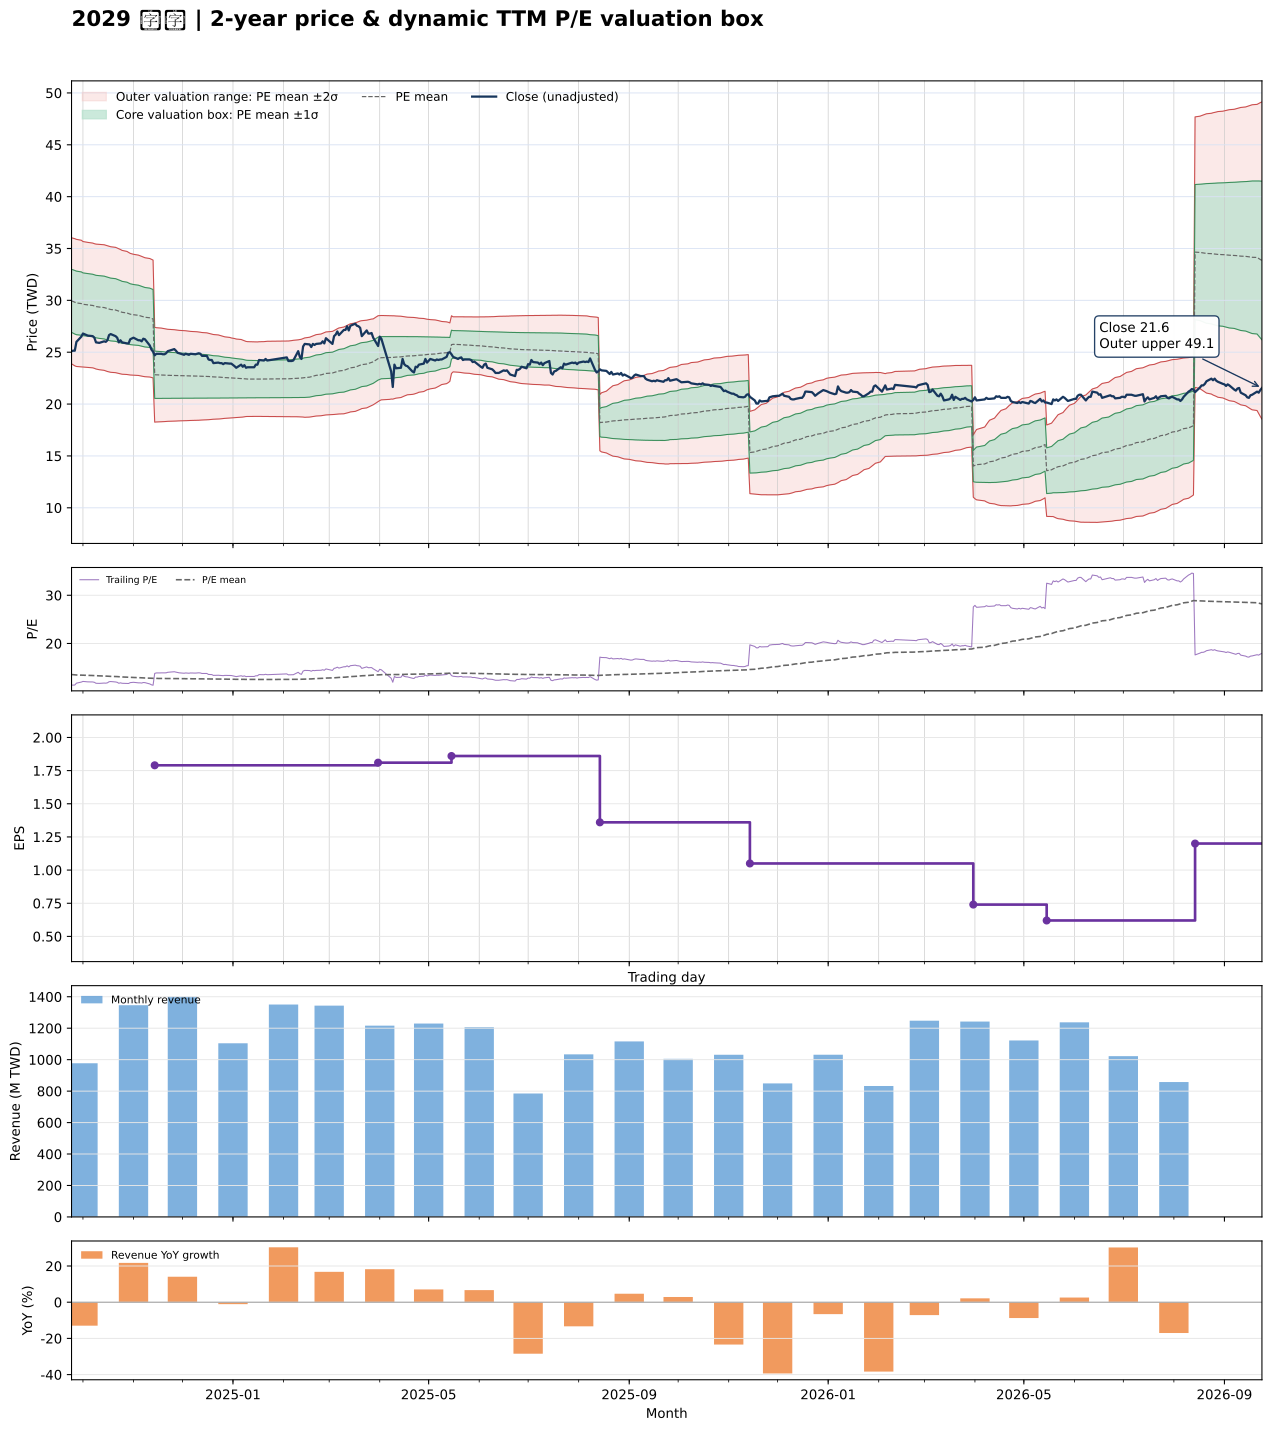

The table this chart was drawn from, first rows:
date, close, available_date, period_end, ttm_eps, pe, pe_mean, pe_std, price_m2, price_m1, price_mean, price_p1, price_p2, forward_eps, forward_pe, forward_pe_mean, forward_pe_std, forward_price_m2, forward_price_m1, forward_price_mean, forward_price_p1, forward_price_p2
2024-09-24, 25.1, 2024-08-14, 2024-06-30, 2.21, 11.36, 13.55, 1.374, 23.88, 26.92, 29.96, 32.99, 36.03, , , , , , , , , 
2024-09-25, 25.15, 2024-08-14, 2024-06-30, 2.21, 11.38, 13.52, 1.382, 23.78, 26.83, 29.89, 32.94, 35.99, , , , , , , , , 
2024-09-26, 25.15, 2024-08-14, 2024-06-30, 2.21, 11.38, 13.49, 1.387, 23.69, 26.75, 29.82, 32.88, 35.95, , , , , , , , , 
2024-09-27, 26, 2024-08-14, 2024-06-30, 2.21, 11.76, 13.46, 1.386, 23.63, 26.69, 29.75, 32.82, 35.88, , , , , , , , , 
2024-09-30, 26.5, 2024-08-14, 2024-06-30, 2.21, 11.99, 13.43, 1.381, 23.59, 26.64, 29.69, 32.74, 35.8, , , , , , , , , 
2024-10-01, 26.8, 2024-08-14, 2024-06-30, 2.21, 12.13, 13.4, 1.369, 23.57, 26.6, 29.62, 32.65, 35.67, , , , , , , , , 
2024-10-04, 26.6, 2024-08-14, 2024-06-30, 2.21, 12.04, 13.38, 1.363, 23.54, 26.55, 29.56, 32.58, 35.59, , , , , , , , , 
2024-10-07, 26.55, 2024-08-14, 2024-06-30, 2.21, 12.01, 13.35, 1.361, 23.49, 26.5, 29.51, 32.52, 35.52, , , , , , , , , 
2024-10-08, 26.4, 2024-08-14, 2024-06-30, 2.21, 11.95, 13.33, 1.359, 23.45, 26.45, 29.45, 32.46, 35.46, , , , , , , , , 
2024-10-09, 25.95, 2024-08-14, 2024-06-30, 2.21, 11.74, 13.3, 1.362, 23.38, 26.39, 29.4, 32.41, 35.42, , , , , , , , , 
2024-10-11, 25.9, 2024-08-14, 2024-06-30, 2.21, 11.72, 13.28, 1.367, 23.31, 26.33, 29.36, 32.38, 35.4, , , , , , , , , 
2024-10-14, 26.05, 2024-08-14, 2024-06-30, 2.21, 11.79, 13.26, 1.37, 23.25, 26.28, 29.31, 32.33, 35.36, , , , , , , , , 
2024-10-15, 26, 2024-08-14, 2024-06-30, 2.21, 11.76, 13.24, 1.371, 23.2, 26.23, 29.25, 32.28, 35.31, , , , , , , , , 
2024-10-16, 26.15, 2024-08-14, 2024-06-30, 2.21, 11.83, 13.22, 1.372, 23.14, 26.17, 29.21, 32.24, 35.27, , , , , , , , , 
2024-10-17, 26.65, 2024-08-14, 2024-06-30, 2.21, 12.06, 13.2, 1.372, 23.1, 26.13, 29.16, 32.19, 35.23, , , , , , , , , 
2024-10-18, 26.75, 2024-08-14, 2024-06-30, 2.21, 12.1, 13.18, 1.369, 23.06, 26.09, 29.12, 32.14, 35.17, , , , , , , , , 
2024-10-21, 26.55, 2024-08-14, 2024-06-30, 2.21, 12.01, 13.15, 1.367, 23.03, 26.05, 29.07, 32.09, 35.11, , , , , , , , , 
2024-10-22, 26.4, 2024-08-14, 2024-06-30, 2.21, 11.95, 13.13, 1.364, 22.99, 26, 29.02, 32.03, 35.05, , , , , , , , , 
2024-10-23, 25.95, 2024-08-14, 2024-06-30, 2.21, 11.74, 13.11, 1.362, 22.95, 25.95, 28.96, 31.97, 34.98, , , , , , , , , 
2024-10-24, 26.15, 2024-08-14, 2024-06-30, 2.21, 11.83, 13.08, 1.357, 22.91, 25.91, 28.91, 31.91, 34.9, , , , , , , , , 
2024-10-25, 25.95, 2024-08-14, 2024-06-30, 2.21, 11.74, 13.05, 1.351, 22.88, 25.86, 28.85, 31.83, 34.82, , , , , , , , , 
2024-10-28, 25.85, 2024-08-14, 2024-06-30, 2.21, 11.7, 13.02, 1.342, 22.85, 25.82, 28.78, 31.75, 34.72, , , , , , , , , 
2024-10-29, 25.85, 2024-08-14, 2024-06-30, 2.21, 11.7, 13, 1.334, 22.82, 25.77, 28.72, 31.67, 34.62, , , , , , , , , 
2024-10-30, 26.25, 2024-08-14, 2024-06-30, 2.21, 11.88, 12.97, 1.327, 22.8, 25.73, 28.67, 31.6, 34.53, , , , , , , , , 
2024-11-01, 26.4, 2024-08-14, 2024-06-30, 2.21, 11.95, 12.95, 1.319, 22.78, 25.7, 28.61, 31.53, 34.44, , , , , , , , , 
2024-11-04, 26.15, 2024-08-14, 2024-06-30, 2.21, 11.83, 12.92, 1.312, 22.76, 25.66, 28.56, 31.46, 34.36, , , , , , , , , 
2024-11-05, 26.15, 2024-08-14, 2024-06-30, 2.21, 11.83, 12.9, 1.31, 22.72, 25.62, 28.51, 31.41, 34.3, , , , , , , , , 
2024-11-06, 26.05, 2024-08-14, 2024-06-30, 2.21, 11.79, 12.88, 1.306, 22.69, 25.58, 28.47, 31.35, 34.24, , , , , , , , , 
2024-11-07, 26.3, 2024-08-14, 2024-06-30, 2.21, 11.9, 12.86, 1.302, 22.66, 25.54, 28.42, 31.3, 34.18, , , , , , , , , 
2024-11-08, 26.25, 2024-08-14, 2024-06-30, 2.21, 11.88, 12.84, 1.298, 22.64, 25.51, 28.37, 31.24, 34.11, , , , , , , , , 
2024-11-11, 25.65, 2024-08-14, 2024-06-30, 2.21, 11.61, 12.81, 1.292, 22.61, 25.46, 28.32, 31.18, 34.03, , , , , , , , , 
2024-11-12, 25.25, 2024-08-14, 2024-06-30, 2.21, 11.43, 12.79, 1.288, 22.57, 25.41, 28.26, 31.11, 33.96, , , , , , , , , 
2024-11-13, 25.05, 2024-08-14, 2024-06-30, 2.21, 11.33, 12.76, 1.285, 22.52, 25.36, 28.2, 31.04, 33.88, , , , , , , , , 
2024-11-14, 24.7, 2024-11-14, 2024-09-30, 1.79, 13.8, 12.75, 1.276, 18.26, 20.54, 22.83, 25.11, 27.4, , , , , , , , , 
2024-11-15, 24.85, 2024-11-14, 2024-09-30, 1.79, 13.88, 12.75, 1.269, 18.27, 20.55, 22.82, 25.09, 27.36, , , , , , , , , 
2024-11-18, 24.85, 2024-11-14, 2024-09-30, 1.79, 13.88, 12.74, 1.262, 18.29, 20.55, 22.81, 25.07, 27.33, , , , , , , , , 
2024-11-19, 24.8, 2024-11-14, 2024-09-30, 1.79, 13.85, 12.74, 1.257, 18.3, 20.55, 22.8, 25.05, 27.3, , , , , , , , , 
2024-11-20, 24.8, 2024-11-14, 2024-09-30, 1.79, 13.85, 12.73, 1.251, 18.31, 20.55, 22.79, 25.03, 27.27, , , , , , , , , 
2024-11-21, 24.9, 2024-11-14, 2024-09-30, 1.79, 13.91, 12.73, 1.246, 18.32, 20.55, 22.78, 25.01, 27.24, , , , , , , , , 
2024-11-22, 25.1, 2024-11-14, 2024-09-30, 1.79, 14.02, 12.72, 1.239, 18.34, 20.56, 22.77, 24.99, 27.21, , , , , , , , , 
2024-11-25, 25.25, 2024-11-14, 2024-09-30, 1.79, 14.11, 12.72, 1.235, 18.35, 20.56, 22.77, 24.98, 27.19, , , , , , , , , 
2024-11-26, 25.3, 2024-11-14, 2024-09-30, 1.79, 14.13, 12.72, 1.231, 18.35, 20.56, 22.76, 24.97, 27.17, , , , , , , , , 
2024-11-27, 25.15, 2024-11-14, 2024-09-30, 1.79, 14.05, 12.71, 1.227, 18.36, 20.56, 22.76, 24.95, 27.15, , , , , , , , , 
2024-11-28, 24.95, 2024-11-14, 2024-09-30, 1.79, 13.94, 12.71, 1.222, 18.37, 20.56, 22.75, 24.94, 27.13, , , , , , , , , 
2024-11-29, 24.9, 2024-11-14, 2024-09-30, 1.79, 13.91, 12.71, 1.219, 18.38, 20.56, 22.74, 24.92, 27.11, , , , , , , , , 
2024-12-02, 24.75, 2024-11-14, 2024-09-30, 1.79, 13.83, 12.7, 1.214, 18.39, 20.56, 22.74, 24.91, 27.08, , , , , , , , , 
2024-12-03, 24.85, 2024-11-14, 2024-09-30, 1.79, 13.88, 12.7, 1.211, 18.4, 20.56, 22.73, 24.9, 27.07, , , , , , , , , 
2024-12-04, 24.8, 2024-11-14, 2024-09-30, 1.79, 13.85, 12.7, 1.207, 18.4, 20.56, 22.72, 24.89, 27.05, , , , , , , , , 
2024-12-05, 24.75, 2024-11-14, 2024-09-30, 1.79, 13.83, 12.69, 1.203, 18.41, 20.57, 22.72, 24.87, 27.02, , , , , , , , , 
2024-12-06, 24.85, 2024-11-14, 2024-09-30, 1.79, 13.88, 12.69, 1.199, 18.42, 20.57, 22.71, 24.86, 27.01, , , , , , , , , 
2024-12-09, 24.8, 2024-11-14, 2024-09-30, 1.79, 13.85, 12.69, 1.196, 18.43, 20.57, 22.71, 24.85, 26.99, , , , , , , , , 
2024-12-10, 24.85, 2024-11-14, 2024-09-30, 1.79, 13.88, 12.68, 1.192, 18.43, 20.57, 22.7, 24.84, 26.97, , , , , , , , , 
2024-12-11, 24.9, 2024-11-14, 2024-09-30, 1.79, 13.91, 12.68, 1.189, 18.44, 20.57, 22.7, 24.82, 26.95, , , , , , , , , 
2024-12-12, 24.85, 2024-11-14, 2024-09-30, 1.79, 13.88, 12.68, 1.184, 18.45, 20.57, 22.69, 24.81, 26.93, , , , , , , , , 
2024-12-13, 24.65, 2024-11-14, 2024-09-30, 1.79, 13.77, 12.67, 1.178, 18.46, 20.57, 22.68, 24.79, 26.9, , , , , , , , , 
2024-12-16, 24.65, 2024-11-14, 2024-09-30, 1.79, 13.77, 12.67, 1.172, 18.48, 20.57, 22.67, 24.77, 26.87, , , , , , , , , 
2024-12-17, 24.3, 2024-11-14, 2024-09-30, 1.79, 13.58, 12.66, 1.164, 18.49, 20.58, 22.66, 24.74, 26.83, , , , , , , , , 
2024-12-18, 24.25, 2024-11-14, 2024-09-30, 1.79, 13.55, 12.65, 1.156, 18.51, 20.58, 22.65, 24.72, 26.78, , , , , , , , , 
2024-12-19, 24.25, 2024-11-14, 2024-09-30, 1.79, 13.55, 12.65, 1.148, 18.52, 20.58, 22.64, 24.69, 26.75, , , , , , , , , 
2024-12-20, 23.95, 2024-11-14, 2024-09-30, 1.79, 13.38, 12.64, 1.141, 18.54, 20.58, 22.62, 24.66, 26.7, , , , , , , , , 
... 427 more rows
